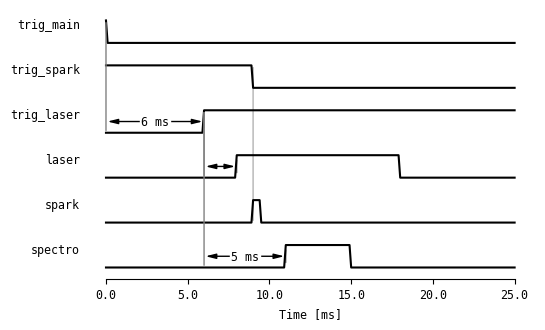

Write the Python code that produced this figure.
import numpy as np
import matplotlib.pyplot as plt
from matplotlib.patches import ConnectionPatch, FancyArrowPatch

scaling = 0.5
offset = (1-scaling)/(2*scaling)
bbox_props = {
    'boxstyle': 'square, pad=0.1',
    'color': 'white'
}

def annotate_connection(fig, axs, indexA, indexB, tstart, tend, 
                        connectStart=True, arrowB=True, label=None):
    arrowIndex = indexB if arrowB else indexA
    if indexB < indexA:
        yA, yB = (0.1, 0.9)
    else:
        yA, yB = (0.9, 0.1)
    if connectStart:
        tconnector, t2 = (tstart, tend)
    else:
        tconnector, t2 = (tend, tstart)
    fig.add_artist(
        ConnectionPatch(xyA=(tconnector,yA), xyB=(tconnector,yB), 
                        coordsA='data', coordsB='data',
                        axesA=axs[indexA], axesB=axs[indexB],
                        color='gray')
    )
    axs[arrowIndex].add_artist(
        FancyArrowPatch(posA=(tstart,0.5), posB=(tend, 0.5), 
                        arrowstyle='<|-|>', facecolor='black',
                        mutation_scale=15, mutation_aspect=0.5)
    )
    axs[arrowIndex].add_artist(
        FancyArrowPatch(posA=(t2,0.9), posB=(t2, 0.1), 
                        arrowstyle='-', color='gray',
                        mutation_scale=15, mutation_aspect=0.5)
    )
    if label:
        axs[arrowIndex].text((tstart+tend)/2, 0.5, label, bbox=bbox_props,
                             fontfamily='monospace', fontsize='small',
                             ha='center', va='center', backgroundcolor='white',
                             )

time = np.arange(25.1, step=0.1, )
trig = np.zeros(time.shape)
trig_s = trig.copy()
trig[time < 0.1] = 1
trig_s[time < 9] = 1
trig_l = np.zeros(time.shape)
trig_l[(time >= 6) * (time < 106)] = 1
laser = np.ones(time.shape)
laser[(time < 8) + (time >= 18)] = 0
spark = np.zeros(time.shape)
spark[(time >= 9) * (time < 9.5)] = 1
spectro = np.zeros(time.shape)
spectro[(time >= 11) * (time < 15)] = 1
camera = np.zeros(time.shape)
camera[(time > 0)] = 1

signals = {
    'trig_main': trig,
    'trig_spark': trig_s,
    'trig_laser': trig_l,
    'laser': laser,
    'spark': spark,
    # 'camera': camera,
    'spectro': spectro
}

fig, axs = plt.subplots(len(signals), 1, sharex=True, figsize=(5.8, 3.5))
fig.subplots_adjust(hspace=0)
for index, key in enumerate(signals):
    axs[index].plot(time, signals[key], 'k-')
    axs[index].set_ylim(0-offset, 1+offset)
    axs[index].set_ylabel(key, rotation='horizontal', fontfamily='monospace', 
                          fontsize='small', ha='right')
    axs[index].set_yticks([])
    axs[index].set_xticks([])
    axs[index].spines[:].set_visible(False)

annotate_connection(fig, axs, 0, 2, 0, 6, label='6 ms')
annotate_connection(fig, axs, 2, 5, 6, 11, label='5 ms')
annotate_connection(fig, axs, 2, 3, 6, 8)
fig.add_artist(ConnectionPatch(xyA=(9,0.9), xyB=(9,0.1), 
                        coordsA='data', coordsB='data',
                        axesA=axs[1], axesB=axs[4],
                        alpha=0.3))

# fig.add_artist(
#     ConnectionPatch(xyA=(0,0.9), xyB=(0,0.1), 
#                     coordsA='data', coordsB='data',
#                     axesA=axs[0], axesB=axs[2],
#                     alpha=0.3)
# )
# axs[2].add_artist(
#     FancyArrowPatch(posA=(0,0.5), posB=(79, 0.5), 
#                     arrowstyle='<|-|>', facecolor='black',
#                     mutation_scale=15, mutation_aspect=0.5)
# )

axs[-1].spines.bottom.set_visible(True)
axs[-1].spines.bottom.set_bounds(time.min(), time.max())
ticklabels = np.linspace(time[0], time[-1], 6)
axs[-1].set_xticks(ticklabels, labels=ticklabels, fontfamily='monospace',
                   fontsize='small')

plt.xlabel('Time [ms]', fontfamily='monospace', fontsize='small')
plt.show()